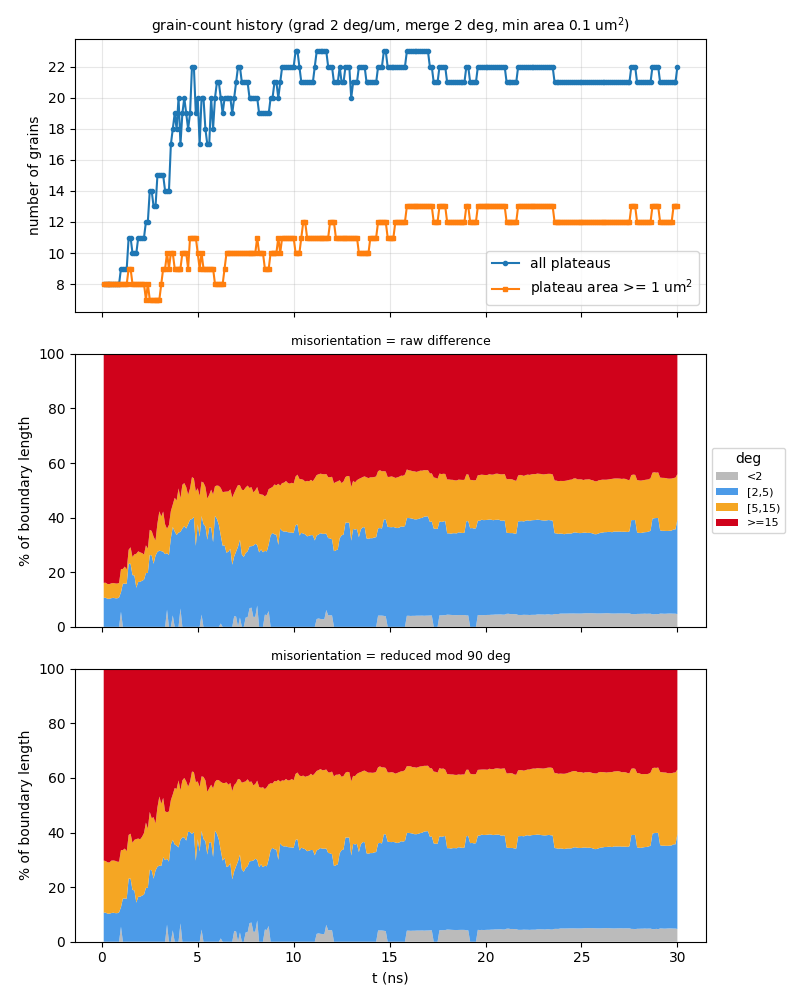

The file beside this chart, header and first rows:
t_ns, step, file, n_grains, n_ge1um2, n_boundaries, boundary_length_um, plateau_area_frac, mean_grain_area_um2, pct_raw_<2, pct_raw_[2,5), pct_raw_[5,15), pct_raw_>=15, mean_raw_deg, pct_sym_<2, pct_sym_[2,5), pct_sym_[5,15), pct_sym_>=15, mean_sym_deg
0.1, 10, a15_up250ms_v2_kt3pcgkm_s10.vtu, 8, 8, 15, 45.93, 0.862, 10.77, 0, 10.63, 5.489, 83.88, 53.04, 0, 10.63, 19.09, 70.28, 24.75
0.2, 20, a15_up250ms_v2_kt3pcgkm_s20.vtu, 8, 8, 15, 45.84, 0.8624, 10.78, 0, 10.66, 5.5, 83.84, 52.99, 0, 10.66, 18.89, 70.46, 24.77
0.3, 30, a15_up250ms_v2_kt3pcgkm_s30.vtu, 8, 8, 15, 46.7, 0.8606, 10.76, 0, 10.28, 5.399, 84.32, 53.22, 0, 10.28, 18.78, 70.94, 24.88
0.4, 40, a15_up250ms_v2_kt3pcgkm_s40.vtu, 8, 8, 15, 46.81, 0.858, 10.72, 0, 10.28, 5.387, 84.33, 53.06, 0, 10.28, 18.74, 70.98, 24.97
0.5, 50, a15_up250ms_v2_kt3pcgkm_s50.vtu, 8, 8, 15, 46.39, 0.8516, 10.65, 0, 10.51, 5.435, 84.06, 53.09, 0, 10.51, 19.2, 70.3, 24.8
0.6, 60, a15_up250ms_v2_kt3pcgkm_s60.vtu, 8, 8, 15, 46.37, 0.8454, 10.57, 0, 10.63, 5.437, 83.93, 53, 0, 10.63, 19.13, 70.25, 24.79
0.7, 70, a15_up250ms_v2_kt3pcgkm_s70.vtu, 8, 8, 15, 46.5, 0.8375, 10.47, 0, 10.48, 5.422, 84.1, 53.21, 0, 10.48, 19.15, 70.37, 24.78
0.8, 80, a15_up250ms_v2_kt3pcgkm_s80.vtu, 8, 8, 15, 46.67, 0.8303, 10.38, 0, 10.44, 5.402, 84.16, 53.22, 0, 10.44, 18.88, 70.68, 24.8
0.9, 90, a15_up250ms_v2_kt3pcgkm_s90.vtu, 8, 8, 15, 47.74, 0.8179, 10.22, 0, 10.76, 5.3, 83.94, 53.13, 0, 10.76, 18.52, 70.71, 24.75
1, 100, a15_up250ms_v2_kt3pcgkm_s100.vtu, 9, 8, 17, 50.67, 0.8081, 8.978, 5.52, 7.145, 8.474, 78.86, 50.13, 5.52, 7.145, 20.88, 66.45, 23.38
1.1, 110, a15_up250ms_v2_kt3pcgkm_s110.vtu, 9, 8, 16, 51.51, 0.7961, 8.846, 0, 15.82, 5.385, 78.79, 49.61, 0, 15.82, 17.74, 66.44, 23.68
1.2, 120, a15_up250ms_v2_kt3pcgkm_s120.vtu, 9, 8, 17, 52.19, 0.7869, 8.743, 0, 15.82, 6.259, 77.92, 49.47, 0, 15.82, 18.31, 65.87, 23.36
1.3, 130, a15_up250ms_v2_kt3pcgkm_s130.vtu, 9, 8, 17, 51.8, 0.7793, 8.659, 0, 15.8, 5.205, 79, 50.06, 0, 15.8, 17.35, 66.86, 23.57
1.4, 140, a15_up250ms_v2_kt3pcgkm_s140.vtu, 11, 9, 20, 57.78, 0.769, 6.991, 0, 23.14, 5.097, 71.77, 46, 0, 23.14, 15.97, 60.89, 21.64
1.5, 150, a15_up250ms_v2_kt3pcgkm_s150.vtu, 11, 9, 20, 60.57, 0.7609, 6.917, 0, 23.1, 6.039, 70.86, 45.29, 0, 23.1, 16.46, 60.43, 21.58
1.6, 160, a15_up250ms_v2_kt3pcgkm_s160.vtu, 10, 8, 19, 59.12, 0.7515, 7.515, 0, 18.94, 6.619, 74.44, 47.22, 0, 18.94, 17.26, 63.8, 22.85
1.7, 170, a15_up250ms_v2_kt3pcgkm_s170.vtu, 10, 8, 19, 59.6, 0.7429, 7.429, 0, 18.82, 7.728, 73.45, 46.91, 0, 18.82, 18.49, 62.69, 22.48
1.8, 180, a15_up250ms_v2_kt3pcgkm_s180.vtu, 10, 8, 19, 59.5, 0.7334, 7.334, 0, 14.31, 12.45, 73.24, 46.95, 0, 14.31, 23.3, 62.39, 22.46
1.9, 190, a15_up250ms_v2_kt3pcgkm_s190.vtu, 11, 8, 21, 61.24, 0.7208, 6.553, 0, 16.47, 11.19, 72.33, 46.49, 0, 16.47, 21.31, 62.21, 21.93
2, -1, a15_up250ms_v2_kt3pcgkm_t200.vtu, 11, 8, 21, 61.34, 0.7159, 6.508, 0, 16.49, 10.78, 72.73, 46.66, 0, 16.49, 21.03, 62.48, 22.01
2.1, 210, a15_up250ms_v2_kt3pcgkm_s210.vtu, 11, 8, 21, 61.98, 0.7121, 6.473, 0, 16.9, 10.12, 72.98, 47.53, 0, 16.9, 21.54, 61.56, 21.73
2.2, 220, a15_up250ms_v2_kt3pcgkm_s220.vtu, 11, 8, 21, 64.73, 0.7123, 6.476, 0, 17.25, 9.217, 73.53, 48.58, 0, 17.25, 22.57, 60.18, 21.32
2.3, 230, a15_up250ms_v2_kt3pcgkm_s230.vtu, 12, 7, 23, 66.33, 0.702, 5.85, 0, 19.73, 10.12, 70.15, 46.27, 0, 19.73, 23.91, 56.36, 20.77
2.4, 240, a15_up250ms_v2_kt3pcgkm_s240.vtu, 12, 8, 23, 66.3, 0.6888, 5.74, 0, 19.71, 8.973, 71.31, 47.1, 0, 19.71, 21.7, 58.59, 20.83
2.5, 250, a15_up250ms_v2_kt3pcgkm_s250.vtu, 14, 7, 28, 74.32, 0.6858, 4.898, 0, 26.33, 9.192, 64.48, 42.84, 0, 26.33, 21.21, 52.46, 19.14
2.6, 260, a15_up250ms_v2_kt3pcgkm_s260.vtu, 14, 7, 28, 74.67, 0.6733, 4.81, 0, 26.14, 8.991, 64.87, 42.5, 0, 26.14, 19.1, 54.76, 19.69
2.7, 270, a15_up250ms_v2_kt3pcgkm_s270.vtu, 13, 7, 25, 69.4, 0.6576, 5.059, 0, 23.1, 9.912, 66.99, 44.45, 0, 23.1, 22.51, 54.39, 19.76
2.8, 280, a15_up250ms_v2_kt3pcgkm_s280.vtu, 13, 7, 24, 70.47, 0.6359, 4.892, 0, 26.11, 5.524, 68.37, 44.51, 0, 26.11, 17.2, 56.69, 20.46
2.9, 290, a15_up250ms_v2_kt3pcgkm_s290.vtu, 15, 7, 29, 74.14, 0.6128, 4.085, 0, 27.46, 10.41, 62.13, 41.37, 0, 27.46, 21.77, 50.76, 18.93
3, 300, a15_up250ms_v2_kt3pcgkm_s300.vtu, 15, 7, 28, 74.6, 0.5817, 3.878, 0, 27.9, 14.41, 57.69, 38.98, 0, 27.9, 25.29, 46.81, 18.32
3.1, 310, a15_up250ms_v2_kt3pcgkm_s310.vtu, 15, 8, 28, 72.82, 0.5518, 3.678, 0, 27.73, 12.68, 59.59, 39.35, 0, 27.73, 22.78, 49.48, 19.07
3.2, 320, a15_up250ms_v2_kt3pcgkm_s320.vtu, 15, 9, 29, 76.88, 0.5273, 3.515, 0, 27.51, 14.71, 57.78, 39.07, 0, 30.92, 21.76, 47.32, 18.03
3.3, 330, a15_up250ms_v2_kt3pcgkm_s330.vtu, 14, 9, 28, 74.19, 0.5126, 3.661, 0, 26.63, 10.92, 62.45, 42.43, 0, 29.88, 17.88, 52.24, 19.59
3.4, 340, a15_up250ms_v2_kt3pcgkm_s340.vtu, 14, 10, 28, 73.17, 0.5013, 3.581, 6.274, 20.68, 8.989, 64.06, 43.52, 6.274, 24.09, 17.05, 52.59, 19.58
3.5, 350, a15_up250ms_v2_kt3pcgkm_s350.vtu, 14, 9, 28, 72.26, 0.4938, 3.527, 0, 26.28, 11.06, 62.66, 41.45, 0, 29.36, 18.37, 52.27, 19.63
3.6, 360, a15_up250ms_v2_kt3pcgkm_s360.vtu, 17, 10, 34, 81.74, 0.4799, 2.823, 0, 32.48, 9.927, 57.59, 38.61, 0, 35.59, 16.27, 48.15, 18.07
3.7, 370, a15_up250ms_v2_kt3pcgkm_s370.vtu, 18, 10, 36, 89.97, 0.4604, 2.558, 4.187, 32.39, 8.231, 55.19, 36.89, 4.187, 33.15, 16.63, 46.04, 17.28
3.8, 380, a15_up250ms_v2_kt3pcgkm_s380.vtu, 19, 9, 38, 88.31, 0.4383, 2.307, 0, 34.92, 12.34, 52.74, 35.72, 0, 35.62, 20.65, 43.73, 16.74
3.9, 390, a15_up250ms_v2_kt3pcgkm_s390.vtu, 18, 9, 35, 88.25, 0.4322, 2.401, 0, 33.65, 12.65, 53.7, 36.92, 0, 35.23, 20.73, 44.04, 16.91
4, 400, a15_up250ms_v2_kt3pcgkm_s400.vtu, 20, 9, 41, 97.86, 0.4156, 2.078, 0, 34.54, 16.16, 49.3, 34.07, 0, 34.54, 24.54, 40.93, 15.49
4.1, 410, a15_up250ms_v2_kt3pcgkm_s410.vtu, 17, 9, 34, 92.06, 0.4068, 2.393, 6.745, 28.03, 12.35, 52.87, 35.62, 6.745, 30.59, 18.15, 44.52, 16.78
4.2, 420, a15_up250ms_v2_kt3pcgkm_s420.vtu, 19, 10, 39, 96.83, 0.3923, 2.065, 0, 36.04, 16, 47.96, 32.16, 0, 38.27, 20.81, 40.92, 15.85
4.3, 430, a15_up250ms_v2_kt3pcgkm_s430.vtu, 20, 10, 41, 102.4, 0.3795, 1.897, 0, 36.95, 15.7, 47.35, 31.97, 0, 38.17, 21.82, 40.01, 15.82
4.4, 440, a15_up250ms_v2_kt3pcgkm_s440.vtu, 19, 10, 39, 97.43, 0.3785, 1.992, 0, 36.02, 15.18, 48.8, 33.08, 0, 37.03, 21.68, 41.29, 16.26
4.5, 450, a15_up250ms_v2_kt3pcgkm_s450.vtu, 18, 9, 36, 94.74, 0.3829, 2.127, 0, 37.59, 10.78, 51.63, 34.46, 0, 40.27, 16.52, 43.2, 16.69
4.6, 460, a15_up250ms_v2_kt3pcgkm_s460.vtu, 19, 11, 39, 97.11, 0.3962, 2.085, 0, 39.24, 11.47, 49.28, 32.94, 0, 40.16, 18.41, 41.43, 15.82
4.7, 470, a15_up250ms_v2_kt3pcgkm_s470.vtu, 22, 11, 46, 104.1, 0.3987, 1.812, 0, 39.49, 15.35, 45.16, 30.35, 0, 39.49, 22.82, 37.68, 14.69
4.8, 480, a15_up250ms_v2_kt3pcgkm_s480.vtu, 22, 11, 48, 105.6, 0.3918, 1.781, 0, 40.21, 14.18, 45.62, 30.61, 0, 40.21, 21.93, 37.86, 14.82
4.9, 490, a15_up250ms_v2_kt3pcgkm_s490.vtu, 19, 11, 39, 97.33, 0.3979, 2.094, 0, 29.65, 19.99, 50.37, 33.98, 0, 29.65, 28.84, 41.51, 16.36
5, -1, a15_up250ms_v2_kt3pcgkm_t500.vtu, 20, 10, 43, 97.67, 0.3945, 1.973, 0, 37.58, 13.18, 49.24, 33.57, 0, 37.58, 21.11, 41.31, 15.69
5.1, 510, a15_up250ms_v2_kt3pcgkm_s510.vtu, 17, 9, 35, 96.12, 0.3865, 2.273, 0, 33.02, 14.92, 52.05, 35.47, 0, 33.02, 23.67, 43.31, 16.68
5.2, 520, a15_up250ms_v2_kt3pcgkm_s520.vtu, 20, 10, 43, 105.2, 0.3803, 1.902, 4.473, 36.1, 12.62, 46.8, 31.72, 4.473, 36.1, 20, 39.43, 15.08
5.3, 530, a15_up250ms_v2_kt3pcgkm_s530.vtu, 20, 9, 44, 103.1, 0.3817, 1.908, 0, 37.64, 15.19, 47.17, 31.91, 0, 37.64, 22.73, 39.63, 15.34
5.4, 540, a15_up250ms_v2_kt3pcgkm_s540.vtu, 18, 9, 39, 100.2, 0.3833, 2.13, 0, 36.82, 14.44, 48.75, 33, 0, 36.82, 22.29, 40.89, 15.67
5.5, 550, a15_up250ms_v2_kt3pcgkm_s550.vtu, 17, 9, 37, 94.45, 0.3881, 2.283, 0, 31.93, 15.06, 53.01, 35.57, 0, 31.93, 22.95, 45.12, 16.92
5.6, 560, a15_up250ms_v2_kt3pcgkm_s560.vtu, 17, 9, 36, 96.5, 0.3884, 2.285, 0, 36.33, 12.06, 51.61, 34.84, 0, 36.33, 19.89, 43.78, 16.47
5.7, 570, a15_up250ms_v2_kt3pcgkm_s570.vtu, 20, 9, 44, 101.8, 0.3976, 1.988, 0, 36.46, 13.79, 49.75, 33.64, 0, 36.46, 21.05, 42.49, 15.79
5.8, 580, a15_up250ms_v2_kt3pcgkm_s580.vtu, 18, 9, 38, 95.98, 0.3995, 2.22, 0, 31.04, 17.42, 51.54, 35.24, 0, 31.04, 25.12, 43.84, 17.04
5.9, 590, a15_up250ms_v2_kt3pcgkm_s590.vtu, 20, 8, 42, 105.1, 0.4084, 2.042, 0, 40.65, 10.84, 48.51, 33.09, 0, 40.65, 17.87, 41.47, 16.08
6, 600, a15_up250ms_v2_kt3pcgkm_s600.vtu, 21, 8, 44, 103.7, 0.4166, 1.984, 0, 39.54, 12.22, 48.24, 33.21, 0, 39.54, 19.72, 40.74, 15.97
... 240 more rows
